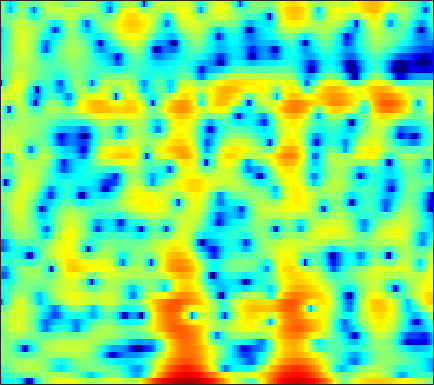

The data file committed next to this chart (first rows):
-7.3457, -6.5809, -5.6931, -5.0677, -4.7937, -4.7072, -4.9334, -5.3298, -6.1984, -7.6019, -9.8756, -12.569, -19.241, -28.652, -16.461, -10.139, -6.4123, -4.3839, -2.2841, -0.63684, 0.69044, 1.5129, 2.4176, 3.1497
-5.218, -4.635, -3.851, -3.131, -2.648, -2.102, -1.674, -1.428, -1.19, -1.035, -0.9376, -0.8823, -0.8048, -0.6912, -0.5687, -0.3459, -0.06756, 0.1742, 0.5088, 0.8356, 1.133, 1.327, 1.536, 1.688
-3.771, -2.847, -1.784, -0.8726, -0.288, 0.3805, 0.9306, 1.273, 1.642, 1.927, 2.129, 2.23, 2.302, 2.31, 2.27, 2.158, 1.967, 1.766, 1.405, 0.9268, 0.3019, -0.2739, -1.21, -2.361
-0.7876, -0.4574, -0.05266, 0.3015, 0.5317, 0.7884, 0.9992, 1.127, 1.265, 1.374, 1.456, 1.497, 1.532, 1.539, 1.522, 1.461, 1.345, 1.209, 0.9496, 0.5878, 0.1046, -0.348, -1.08, -1.963
0.4145, 0.3572, 0.2237, 0.009869, -0.2039, -0.5577, -0.9829, -1.33, -1.792, -2.186, -2.435, -2.488, -2.356, -2.016, -1.667, -1.141, -0.611, -0.2434, 0.183, 0.5254, 0.7803, 0.9163, 1.032, 1.09
0.6673, 0.508, 0.1744, -0.3316, -0.8489, -1.773, -3.05, -4.312, -6.594, -10.01, -15.97, -23.31, -15.69, -9.791, -7.071, -4.524, -2.692, -1.624, -0.4921, 0.387, 1.076, 1.494, 1.951, 2.314
-0.2084, -0.04834, 0.04783, -0.01333, -0.1754, -0.5504, -1.106, -1.626, -2.431, -3.237, -3.851, -4.067, -3.953, -3.449, -2.909, -2.138, -1.41, -0.9166, -0.3415, 0.1444, 0.5575, 0.8278, 1.152, 1.437
-1.61, -0.6971, 0.2608, 0.9508, 1.311, 1.612, 1.738, 1.727, 1.61, 1.409, 1.154, 0.9385, 0.6342, 0.3126, 0.05723, -0.3125, -0.7065, -1.005, -1.375, -1.673, -1.841, -1.852, -1.72, -1.452
-1.233, -0.02656, 1.262, 2.242, 2.8, 3.325, 3.639, 3.744, 3.73, 3.534, 3.162, 2.773, 2.097, 1.212, 0.3942, -0.9419, -2.607, -4.132, -6.6, -9.463, -11.75, -11.8, -9.942, -7.843
0.3443, 1.055, 1.916, 2.648, 3.107, 3.574, 3.86, 3.958, 3.937, 3.72, 3.302, 2.841, 2.042, 0.9916, 0.02564, -1.521, -3.412, -5.093, -7.64, -10.29, -12.24, -12.57, -11.7, -10.42
0.08696, 0.7095, 1.508, 2.233, 2.717, 3.255, 3.646, 3.821, 3.879, 3.727, 3.381, 2.978, 2.268, 1.358, 0.5637, -0.6328, -1.976, -3.053, -4.543, -6.056, -7.549, -8.7, -10.35, -12.13
-2.886, -1.924, -0.5309, 0.8205, 1.715, 2.708, 3.441, 3.812, 4.06, 4.045, 3.769, 3.383, 2.657, 1.729, 0.9237, -0.2611, -1.458, -2.333, -3.448, -4.496, -5.524, -6.401, -7.822, -9.584
-14.44, -9.161, -4.767, -1.784, -0.1118, 1.541, 2.681, 3.248, 3.664, 3.712, 3.376, 2.89, 1.888, 0.4331, -1.008, -3.38, -6.185, -8.122, -8.913, -7.49, -5.716, -4.598, -3.434, -2.556
-6.666, -5.63, -3.979, -2.361, -1.286, -0.07838, 0.8448, 1.342, 1.753, 1.852, 1.607, 1.219, 0.3728, -0.8822, -2.107, -4.163, -6.575, -8.122, -8.514, -6.771, -4.621, -3.21, -1.65, -0.3909
-4.87, -4.527, -3.9, -3.135, -2.554, -1.806, -1.129, -0.6938, -0.2495, 0.02727, 0.127, 0.07081, -0.155, -0.5113, -0.8442, -1.329, -1.734, -1.915, -1.94, -1.721, -1.283, -0.853, -0.217, 0.4519
-6.395, -6.27, -5.842, -5.149, -4.49, -3.533, -2.602, -1.967, -1.25, -0.6875, -0.2639, -0.05409, 0.1147, 0.1594, 0.1283, 0.04375, -0.07734, -0.1679, -0.2575, -0.3025, -0.2745, -0.1852, 0.0391, 0.4053
-11.68, -13.15, -12.52, -9.677, -7.522, -5.146, -3.315, -2.231, -1.088, -0.2303, 0.381, 0.7173, 1.02, 1.173, 1.21, 1.163, 0.9784, 0.7465, 0.313, -0.2479, -0.9139, -1.423, -1.917, -1.91
-9.141, -10.44, -10.05, -7.827, -6.002, -3.937, -2.349, -1.45, -0.5234, 0.134, 0.5436, 0.7543, 0.94, 1.073, 1.138, 1.135, 1.019, 0.8077, 0.2461, -0.7429, -2.426, -4.454, -9.303, -27.57
-3.786, -4.016, -4.035, -3.795, -3.463, -2.975, -2.573, -2.371, -2.317, -2.537, -2.959, -3.342, -3.778, -3.863, -3.607, -2.933, -2.125, -1.589, -1.105, -0.9472, -1.075, -1.286, -1.53, -1.324
-4.939, -5.205, -5.232, -4.929, -4.635, -4.289, -4.111, -4.157, -4.604, -5.624, -7.415, -9.634, -14.83, -25.08, -16.63, -9.813, -6.118, -4.279, -2.477, -1.196, -0.2261, 0.3821, 1.123, 1.853
-12.72, -13.43, -11.52, -8.897, -7.325, -5.784, -4.806, -4.423, -4.295, -4.603, -5.327, -6.019, -6.916, -7.211, -6.814, -5.651, -4.21, -3.193, -2, -0.9675, -0.05128, 0.5831, 1.399, 2.188
-11.72, -12.23, -10.35, -7.707, -6.059, -4.333, -3.106, -2.471, -1.931, -1.667, -1.63, -1.67, -1.787, -1.889, -1.932, -1.918, -1.893, -1.851, -1.771, -1.617, -1.306, -0.9352, -0.2255, 0.6865
-4.234, -3.959, -3.312, -2.466, -1.781, -0.8943, -0.1412, 0.3192, 0.753, 0.9875, 1.053, 0.9728, 0.7384, 0.3345, -0.07233, -0.761, -1.698, -2.564, -3.981, -5.704, -7.31, -7.678, -6.295, -3.834
-3.405, -2.554, -1.49, -0.5437, 0.1155, 0.8723, 1.477, 1.815, 2.115, 2.216, 2.119, 1.911, 1.455, 0.7966, 0.155, -0.9292, -2.261, -3.528, -5.645, -8.506, -12.23, -14.04, -11, -6.756
-4.432, -3.092, -1.548, -0.2722, 0.5351, 1.395, 2.033, 2.354, 2.579, 2.578, 2.331, 2, 1.359, 0.5065, -0.2646, -1.44, -2.697, -3.652, -4.814, -5.673, -6.06, -5.939, -5.204, -3.981
-4.658, -3.044, -1.238, 0.2796, 1.194, 2.15, 2.822, 3.143, 3.321, 3.226, 2.849, 2.379, 1.479, 0.2625, -0.8473, -2.604, -4.624, -6.148, -7.887, -8.569, -8.006, -7.049, -5.557, -4.05
-4.181, -2.361, -0.4178, 1.098, 1.995, 2.927, 3.561, 3.856, 4.011, 3.867, 3.427, 2.874, 1.833, 0.3839, -1.02, -3.429, -6.724, -10.19, -17.93, -22.91, -13.86, -10.46, -7.551, -5.484
-1.638, -0.6975, 0.4798, 1.487, 2.147, 2.89, 3.452, 3.739, 3.929, 3.875, 3.547, 3.119, 2.283, 1.125, 0.03615, -1.654, -3.629, -5.127, -6.938, -8.162, -8.634, -8.608, -8.226, -7.494
-0.1458, -0.01755, 0.322, 0.8374, 1.335, 2.045, 2.734, 3.172, 3.599, 3.82, 3.792, 3.607, 3.114, 2.363, 1.627, 0.4387, -0.9643, -2.149, -3.919, -5.962, -8.381, -10.62, -14.06, -15.6
-1.956, -2.987, -3.741, -3.192, -2.091, -0.3947, 1.156, 2.125, 3.123, 3.79, 4.152, 4.229, 4.087, 3.684, 3.22, 2.362, 1.27, 0.2584, -1.317, -3.247, -5.612, -7.658, -10.45, -11.73
-5.15, -9.101, -18.2, -12.14, -7.15, -3.176, -0.5981, 0.7916, 2.17, 3.107, 3.705, 3.951, 4.063, 3.922, 3.667, 3.144, 2.413, 1.75, 0.7143, -0.4436, -1.651, -2.54, -3.555, -4.277
-1.419, -2.384, -3.146, -3.057, -2.52, -1.444, -0.278, 0.5464, 1.487, 2.24, 2.773, 3.04, 3.217, 3.205, 3.079, 2.78, 2.327, 1.899, 1.204, 0.4089, -0.4758, -1.179, -2.154, -3.135
0.4494, -0.3175, -1.03, -1.238, -1.108, -0.5803, 0.1236, 0.6949, 1.38, 1.942, 2.339, 2.542, 2.665, 2.674, 2.612, 2.453, 2.197, 1.93, 1.474, 0.8712, 0.09077, -0.6162, -1.756, -3.143
0.2334, -1.704, -4.053, -4.682, -3.665, -1.712, 0.0008891, 0.9621, 1.859, 2.334, 2.493, 2.456, 2.3, 2.134, 2.078, 2.088, 2.171, 2.203, 2.157, 1.897, 1.392, 0.8115, -0.2372, -1.648
1.514, -1.155, -5.724, -6.878, -4.03, -0.7004, 1.384, 2.312, 2.886, 2.787, 2.057, 1.098, -0.558, -2.129, -2.493, -1.512, 0.07211, 1.115, 2.039, 2.469, 2.44, 2.147, 1.435, 0.376
3.849, 3.248, 2.61, 2.327, 2.409, 2.691, 2.947, 2.994, 2.701, 1.924, 0.4721, -1.196, -4.673, -10.06, -12.04, -7.094, -3.28, -1.467, -0.04699, 0.6206, 0.6835, 0.4219, -0.3001, -1.364
3.071, 3.142, 3.198, 3.214, 3.208, 3.17, 3.054, 2.877, 2.488, 1.88, 1.059, 0.3271, -0.6417, -1.408, -1.702, -1.653, -1.281, -1.018, -0.7889, -0.8699, -1.311, -1.911, -3.086, -4.709
1.63, 2.017, 2.38, 2.624, 2.721, 2.777, 2.741, 2.651, 2.461, 2.174, 1.819, 1.524, 1.131, 0.7596, 0.5159, 0.2511, 0.003836, -0.2129, -0.5752, -1.108, -1.863, -2.626, -3.954, -5.736
0.7249, 1.101, 1.454, 1.707, 1.859, 2.001, 2.089, 2.123, 2.11, 2.047, 1.923, 1.802, 1.579, 1.334, 1.14, 0.8579, 0.5316, 0.2791, -0.1483, -0.6604, -1.308, -1.886, -2.809, -3.909
0.3795, 0.4096, 0.407, 0.4279, 0.5323, 0.7415, 1.018, 1.232, 1.45, 1.587, 1.609, 1.562, 1.424, 1.238, 1.07, 0.829, 0.5814, 0.4208, 0.1698, -0.09531, -0.417, -0.6927, -1.133, -1.634
0.2601, -0.6038, -1.767, -2.508, -2.48, -1.703, -0.5888, 0.1676, 0.9337, 1.357, 1.463, 1.369, 1.099, 0.6936, 0.3995, 0.06757, -0.08388, -0.1209, -0.001396, 0.1661, 0.3362, 0.4196, 0.4538, 0.3808
1.513, -0.7173, -5.598, -18.8, -14.52, -4.955, -1.125, 0.5175, 1.76, 2.206, 2.038, 1.552, 0.4571, -1.012, -2.183, -3.384, -3.565, -3.032, -1.808, -0.5681, 0.4783, 1.073, 1.636, 1.926
4.34, 3.244, 1.84, 0.9099, 0.792, 1.384, 2.224, 2.719, 2.941, 2.632, 1.708, 0.5653, -1.7, -5.006, -8.888, -18.67, -18.98, -11.44, -6.744, -3.817, -1.844, -0.79, 0.148, 0.6239
4.255, 3.916, 3.641, 3.582, 3.621, 3.729, 3.787, 3.7, 3.33, 2.548, 1.256, -0.08189, -2.327, -5.144, -7.486, -10.27, -11.7, -11.27, -9.328, -6.909, -4.923, -3.822, -2.929, -2.612
0.614, 1.019, 2.041, 3.13, 3.84, 4.514, 4.861, 4.891, 4.626, 3.946, 2.827, 1.668, -0.3914, -3.075, -5.77, -10.86, -20.68, -19.27, -11.17, -7.245, -5.072, -4.14, -3.7, -4.082
-16.53, -7.25, -2.033, 0.8833, 2.349, 3.663, 4.444, 4.746, 4.79, 4.48, 3.826, 3.112, 1.888, 0.3851, -0.8303, -2.412, -3.577, -3.902, -3.7, -3.184, -2.764, -2.685, -2.995, -3.92
-3.296, -2.675, -1.367, 0.02016, 0.9561, 1.973, 2.7, 3.057, 3.285, 3.259, 2.997, 2.667, 2.085, 1.373, 0.8327, 0.1176, -0.5016, -0.8706, -1.24, -1.529, -1.798, -2.047, -2.473, -3.032
-2.063, -1.679, -0.9834, -0.1955, 0.3818, 1.1, 1.682, 2.01, 2.303, 2.406, 2.339, 2.188, 1.867, 1.452, 1.082, 0.5659, 0.05368, -0.3243, -0.7921, -1.204, -1.566, -1.799, -2.071, -2.293
-3.256, -2.561, -1.577, -0.6139, 0.04204, 0.8306, 1.472, 1.844, 2.196, 2.373, 2.376, 2.269, 1.99, 1.594, 1.2, 0.6138, -0.02174, -0.5093, -1.136, -1.67, -2.075, -2.261, -2.365, -2.317
-5.686, -4.182, -2.441, -0.9704, -0.02501, 1.016, 1.841, 2.318, 2.754, 2.983, 3.001, 2.875, 2.528, 1.967, 1.422, 0.5274, -0.5373, -1.411, -2.603, -3.676, -4.388, -4.58, -4.353, -3.728
-7.096, -5.034, -2.799, -0.9908, 0.153, 1.402, 2.376, 2.935, 3.457, 3.722, 3.736, 3.579, 3.138, 2.405, 1.67, 0.3777, -1.331, -2.958, -5.693, -9.286, -13.03, -13.27, -10.13, -7.106
-6.335, -4.816, -2.856, -1.087, 0.07827, 1.405, 2.449, 3.048, 3.624, 3.927, 3.96, 3.811, 3.365, 2.643, 1.884, 0.5718, -1.148, -2.753, -5.417, -8.667, -11.62, -12.03, -10.1, -7.768
-7.713, -5.818, -3.503, -1.51, -0.2437, 1.165, 2.262, 2.893, 3.479, 3.808, 3.882, 3.774, 3.422, 2.842, 2.249, 1.27, 0.09086, -0.9016, -2.34, -3.785, -5.059, -5.821, -6.543, -6.958
-9.137, -6.247, -3.408, -1.295, -0.05939, 1.268, 2.279, 2.853, 3.38, 3.659, 3.71, 3.605, 3.301, 2.82, 2.383, 1.703, 0.9378, 0.2963, -0.6392, -1.704, -2.983, -4.142, -6.153, -9.172
-3.753, -2.772, -1.515, -0.3915, 0.3576, 1.22, 1.936, 2.358, 2.763, 2.916, 2.81, 2.573, 2.071, 1.455, 0.9932, 0.4794, 0.1217, -0.06261, -0.2892, -0.6331, -1.219, -1.887, -3.121, -4.711
-0.5757, -0.7564, -1.003, -1.14, -1.028, -0.595, 0.1017, 0.647, 1.198, 1.402, 1.127, 0.5708, -0.6812, -2.465, -3.922, -5.096, -4.402, -3.151, -1.575, -0.446, 0.2336, 0.4887, 0.5782, 0.5185
0.007548, -1.27, -3.658, -6.971, -9.22, -7.835, -4.349, -2.338, -0.6274, 0.1818, 0.1736, -0.3939, -1.99, -4.919, -8.47, -13.84, -8.992, -5.213, -1.997, 0.01112, 1.291, 1.938, 2.491, 2.792
0.3528, -0.8768, -3.055, -5.788, -7.306, -6.492, -3.886, -2.193, -0.5777, 0.3076, 0.6019, 0.4863, -0.03161, -0.7311, -1.271, -1.594, -1.309, -0.7914, 0.08707, 0.9266, 1.596, 1.968, 2.285, 2.402
